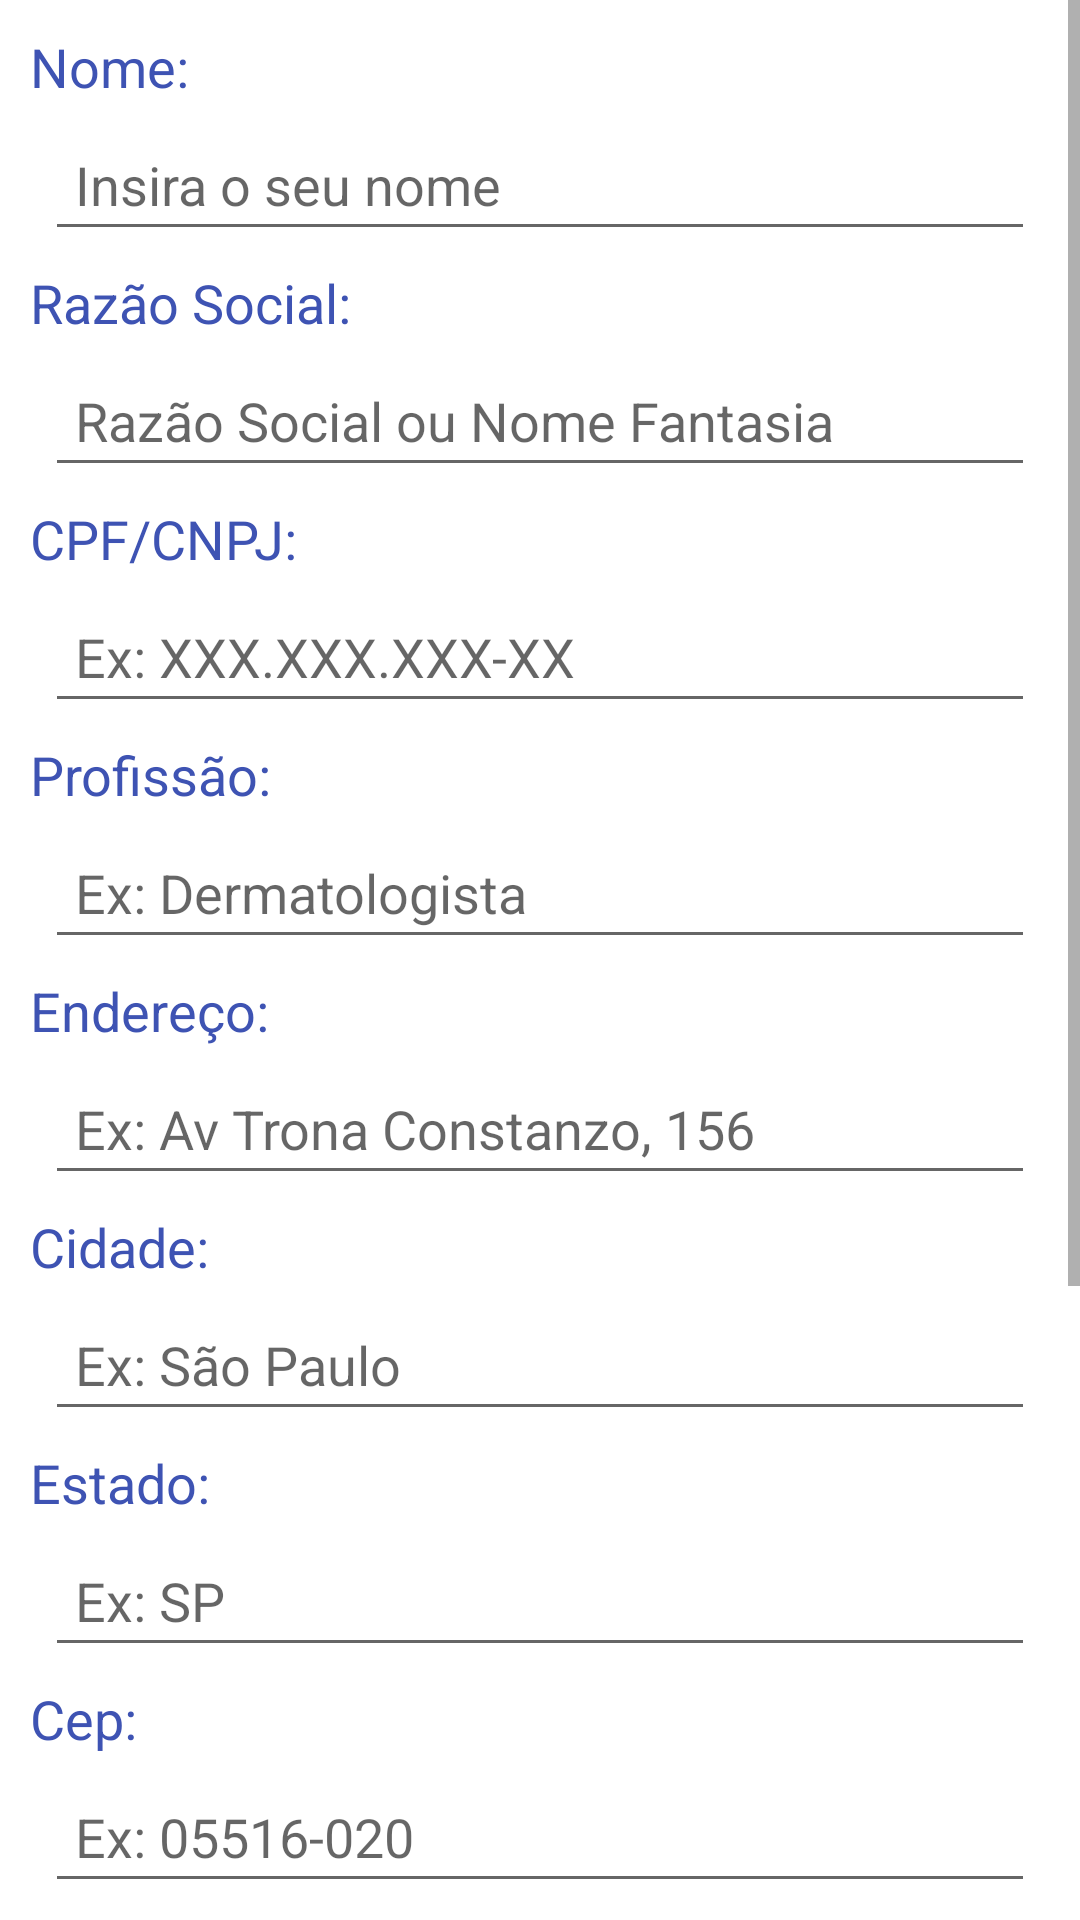

The Android layout XML behind this screen, and the referenced resources:
<!-- AndroidManifest.xml: application theme AppTheme.NoActionBar -->
<!-- res/layout/activity_dados_usuario.xml -->
<?xml version="1.0" encoding="utf-8"?>
<ScrollView
    android:layout_gravity="center_vertical"
    android:background="#fff"
    android:layout_width="match_parent"
    android:layout_height="match_parent"
    xmlns:android="http://schemas.android.com/apk/res/android">

<LinearLayout
    android:padding="10dp"
    android:gravity="center"
    android:background="#ffffff"
    android:orientation="vertical"
    android:layout_width="match_parent"
    android:layout_height="wrap_content"
    >

    <TextView
        android:text="Nome: "
        android:textColor="@color/colorPrimary"
        android:textSize="18sp"
        android:layout_width="match_parent"
        android:layout_height="wrap_content" />
    <EditText
    android:padding="10dp"
    android:layout_margin="5dp"
    android:id="@+id/id_nome"
    android:hint="Insira o seu nome"
    android:layout_width="match_parent"
    android:layout_height="wrap_content" />

    <TextView
        android:text="Razão Social: "
        android:textColor="@color/colorPrimary"
        android:textSize="18sp"
        android:layout_width="match_parent"
        android:layout_height="wrap_content" />
    <EditText
        android:padding="10dp"
        android:layout_margin="5dp"
        android:id="@+id/id_rs"
        android:hint="Razão Social ou Nome Fantasia"
        android:layout_width="match_parent"
        android:layout_height="wrap_content" />
    <TextView
        android:text="CPF/CNPJ: "
        android:textColor="@color/colorPrimary"
        android:textSize="18sp"
        android:layout_width="match_parent"
        android:layout_height="wrap_content" />
    <EditText
        android:padding="10dp"
        android:layout_margin="5dp"
        android:id="@+id/id_doc"
        android:hint="Ex: XXX.XXX.XXX-XX"
        android:layout_width="match_parent"
        android:layout_height="wrap_content" />
    <TextView
        android:text="Profissão: "
        android:textColor="@color/colorPrimary"
        android:textSize="18sp"
        android:layout_width="match_parent"
        android:layout_height="wrap_content" />
    <EditText
        android:padding="10dp"
        android:layout_margin="5dp"
        android:id="@+id/id_prof"
        android:hint="Ex: Dermatologista"
        android:layout_width="match_parent"
        android:layout_height="wrap_content" />
    <TextView
        android:text="Endereço: "
        android:textColor="@color/colorPrimary"
        android:textSize="18sp"
        android:layout_width="match_parent"
        android:layout_height="wrap_content" />
    <EditText
        android:padding="10dp"
        android:layout_margin="5dp"
        android:id="@+id/id_end"
        android:hint="Ex: Av Trona Constanzo, 156"
        android:layout_width="match_parent"
        android:layout_height="wrap_content" />
    <TextView
        android:text="Cidade: "
        android:textColor="@color/colorPrimary"
        android:textSize="18sp"
        android:layout_width="match_parent"
        android:layout_height="wrap_content" />
    <EditText
        android:padding="10dp"
        android:layout_margin="5dp"
        android:id="@+id/id_cidade"
        android:hint="Ex: São Paulo"
        android:layout_width="match_parent"
        android:layout_height="wrap_content" />
    <TextView
        android:text="Estado: "
        android:textColor="@color/colorPrimary"
        android:textSize="18sp"
        android:layout_width="match_parent"
        android:layout_height="wrap_content" />
    <EditText
        android:padding="10dp"
        android:layout_margin="5dp"
        android:id="@+id/id_estado"
        android:hint="Ex: SP"
        android:layout_width="match_parent"
        android:layout_height="wrap_content" />
    <TextView
        android:text="Cep: "
        android:textColor="@color/colorPrimary"
        android:textSize="18sp"
        android:layout_width="match_parent"
        android:layout_height="wrap_content" />
    <EditText
        android:padding="10dp"
        android:layout_margin="5dp"
        android:id="@+id/id_cep"
        android:hint="Ex: 05516-020"
        android:layout_width="match_parent"
        android:layout_height="wrap_content" />
    <TextView
        android:text="Telefone: "
        android:textColor="@color/colorPrimary"
        android:textSize="18sp"
        android:layout_width="match_parent"
        android:layout_height="wrap_content" />
    <EditText
        android:padding="10dp"
        android:layout_margin="5dp"
        android:id="@+id/id_telefone"
        android:hint="Ex: (DDD)1234-5678"
        android:layout_width="match_parent"
        android:layout_height="wrap_content" />
    <TextView
        android:text="Celular: "
        android:textColor="@color/colorPrimary"
        android:textSize="18sp"
        android:layout_width="match_parent"
        android:layout_height="wrap_content" />
    <EditText
        android:padding="10dp"
        android:layout_margin="5dp"
        android:id="@+id/id_celular"
        android:hint="Ex:(DDD)98765-4321"
        android:layout_width="match_parent"
        android:layout_height="wrap_content" />

    <TextView
        android:text="E-mail: "
        android:textColor="@color/colorPrimary"
        android:textSize="18sp"
        android:layout_width="match_parent"
        android:layout_height="wrap_content" />
    <EditText
        android:padding="10dp"
        android:layout_margin="5dp"
        android:id="@+id/id_email"
        android:hint="Ex:vendas@loktal.com.br"
        android:layout_width="match_parent"
        android:layout_height="wrap_content" />

    <Button
        android:id="@+id/btn_save"
        android:background="#ffffff"
        android:text="Salvar"
        android:layout_width="match_parent"
        android:layout_height="70dp" />
</LinearLayout>

</ScrollView>
<!-- resources referenced by this layout -->
<resources>
  <color name="colorPrimary">#FF3E53B3</color>
  <style name="AppTheme.NoActionBar">
          <item name="windowActionBar">false</item>
          <item name="windowNoTitle">true</item>
      </style>
</resources>
